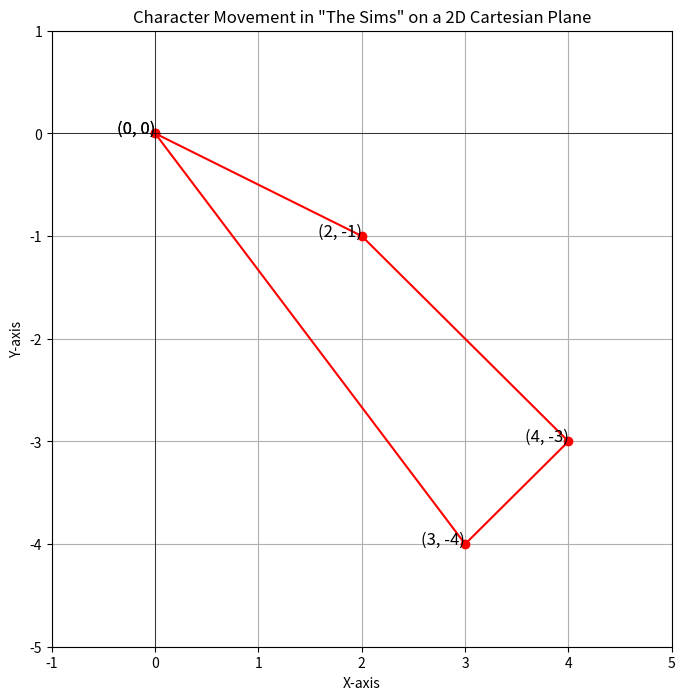

The matplotlib source for this figure: (Note: this script raises an exception after producing the figure.)
import matplotlib.pyplot as plt

# Define the initial position and the path of the character
initial_position = (0, 0)
path = [
    (2, -1),
    (4, -3),
    (3, -4),
    (0, 0)
]

# Extract x and y coordinates from the path
x_coords = [initial_position[0]] + [pos[0] for pos in path]
y_coords = [initial_position[1]] + [pos[1] for pos in path]

# Create a plot
plt.figure(figsize=(8, 8))

# Plot the path
plt.plot(x_coords, y_coords, 'ro-')  # 'ro-' means red color, circle markers, solid line

# Annotate each point
for i, (x, y) in enumerate(zip(x_coords, y_coords)):
    plt.text(x, y, f'({x}, {y})', fontsize=12, ha='right')

# Set the x and y axis labels
plt.xlabel('X-axis')
plt.ylabel('Y-axis')

# Set the x and y axis limits
plt.xlim(-1, 5)
plt.ylim(-5, 1)

# Draw grid
plt.grid(True)

# Title
plt.title('Character Movement in "The Sims" on a 2D Cartesian Plane')

# Draw axes
plt.axhline(0, color='black',linewidth=0.5)
plt.axvline(0, color='black',linewidth=0.5)

# Show the plot
plt.show()
t